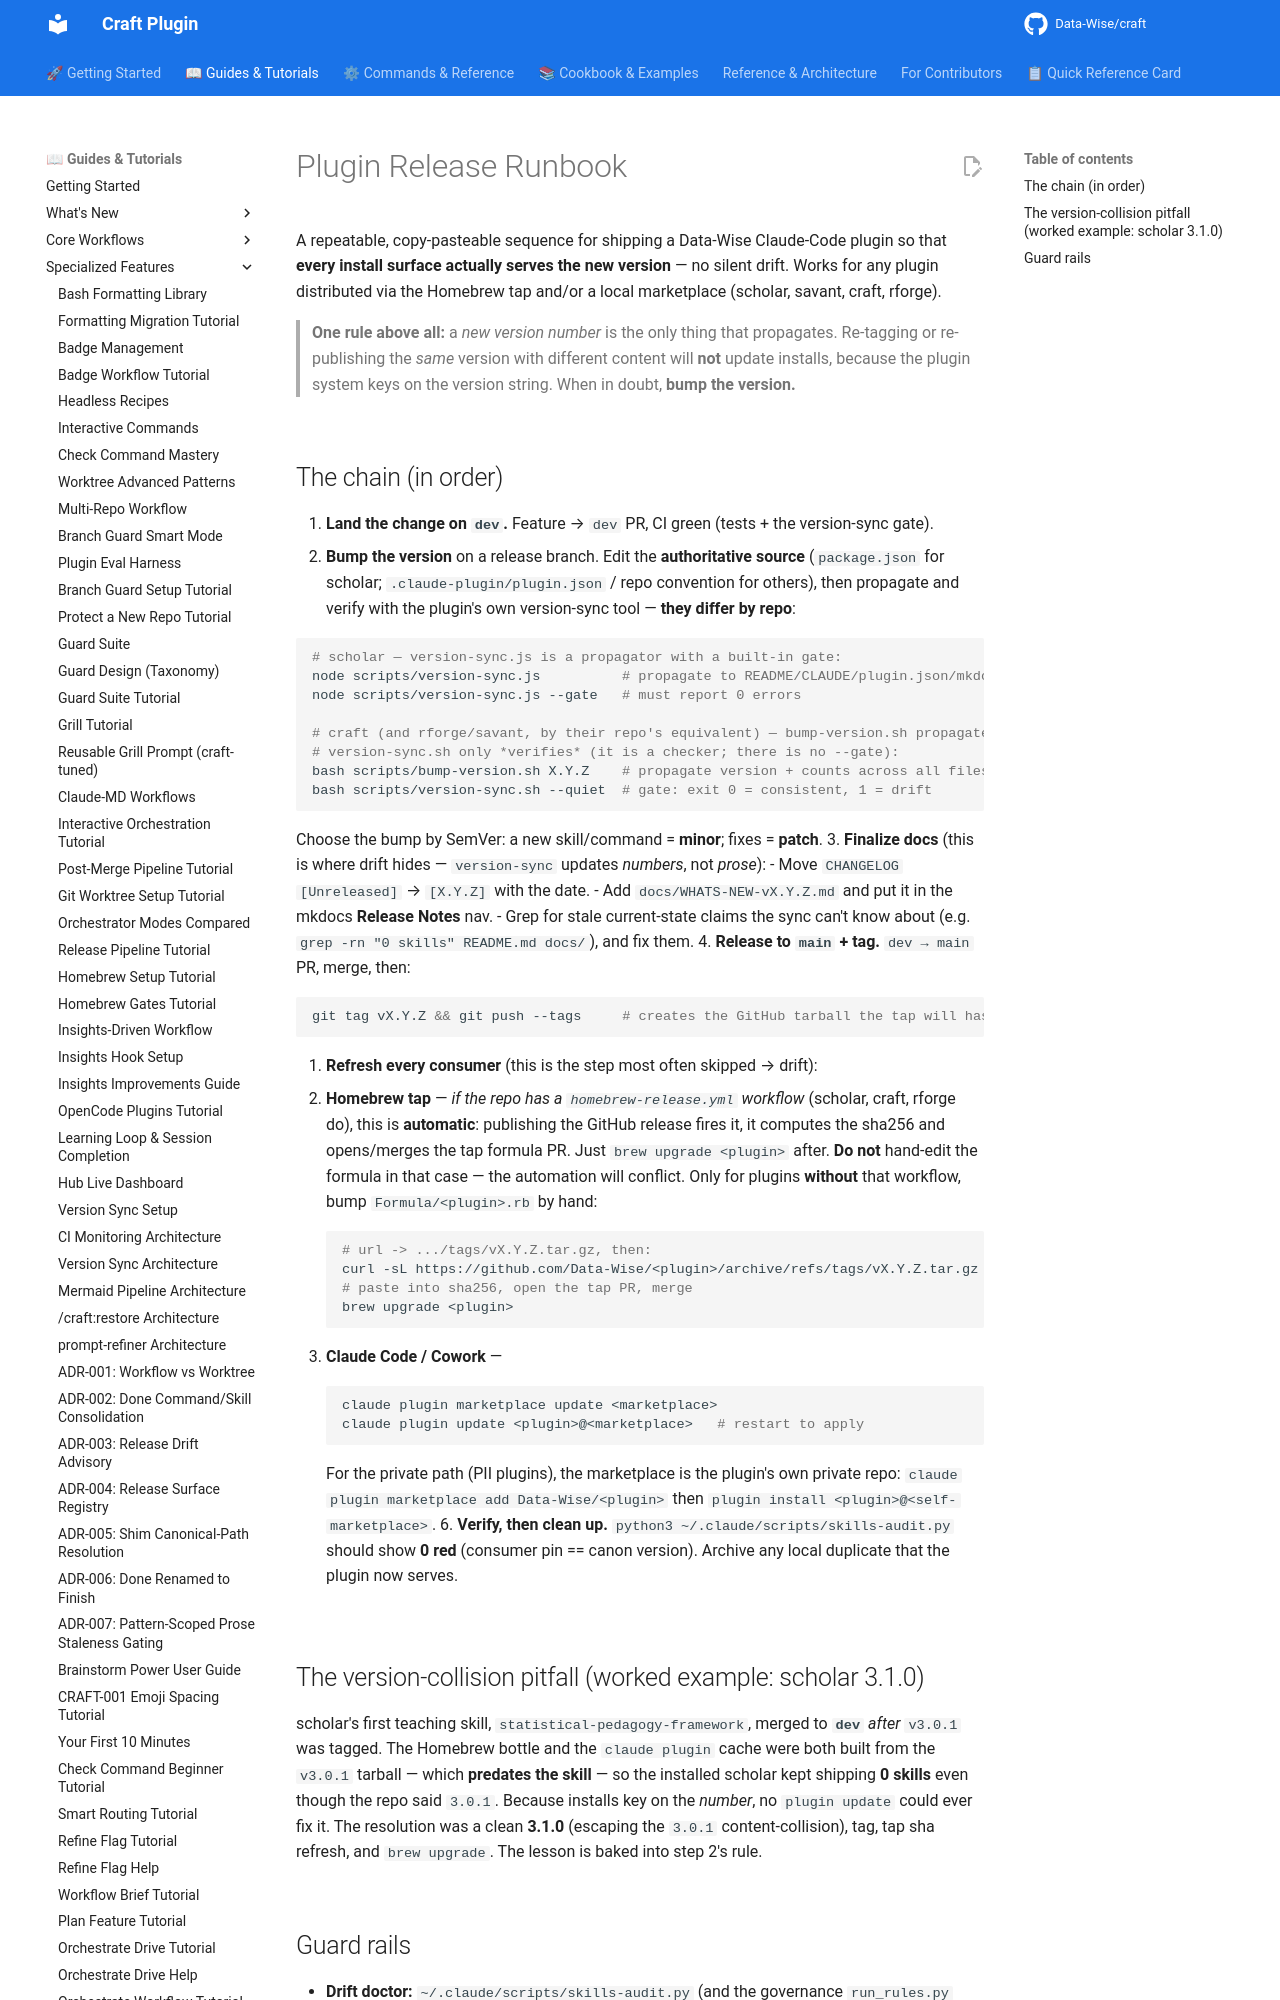

repository: Data-Wise/craft · page: guide/plugin-release-runbook/index.html · generator: mkdocs

# Plugin Release Runbook

A repeatable, copy-pasteable sequence for shipping a Data-Wise Claude-Code plugin so that **every
install surface actually serves the new version** — no silent drift. Works for any plugin
distributed via the Homebrew tap and/or a local marketplace (scholar, savant, craft, rforge).

> **One rule above all:** a *new version number* is the only thing that propagates. Re-tagging or
> re-publishing the *same* version with different content will **not** update installs, because the
> plugin system keys on the version string. When in doubt, **bump the version.**
